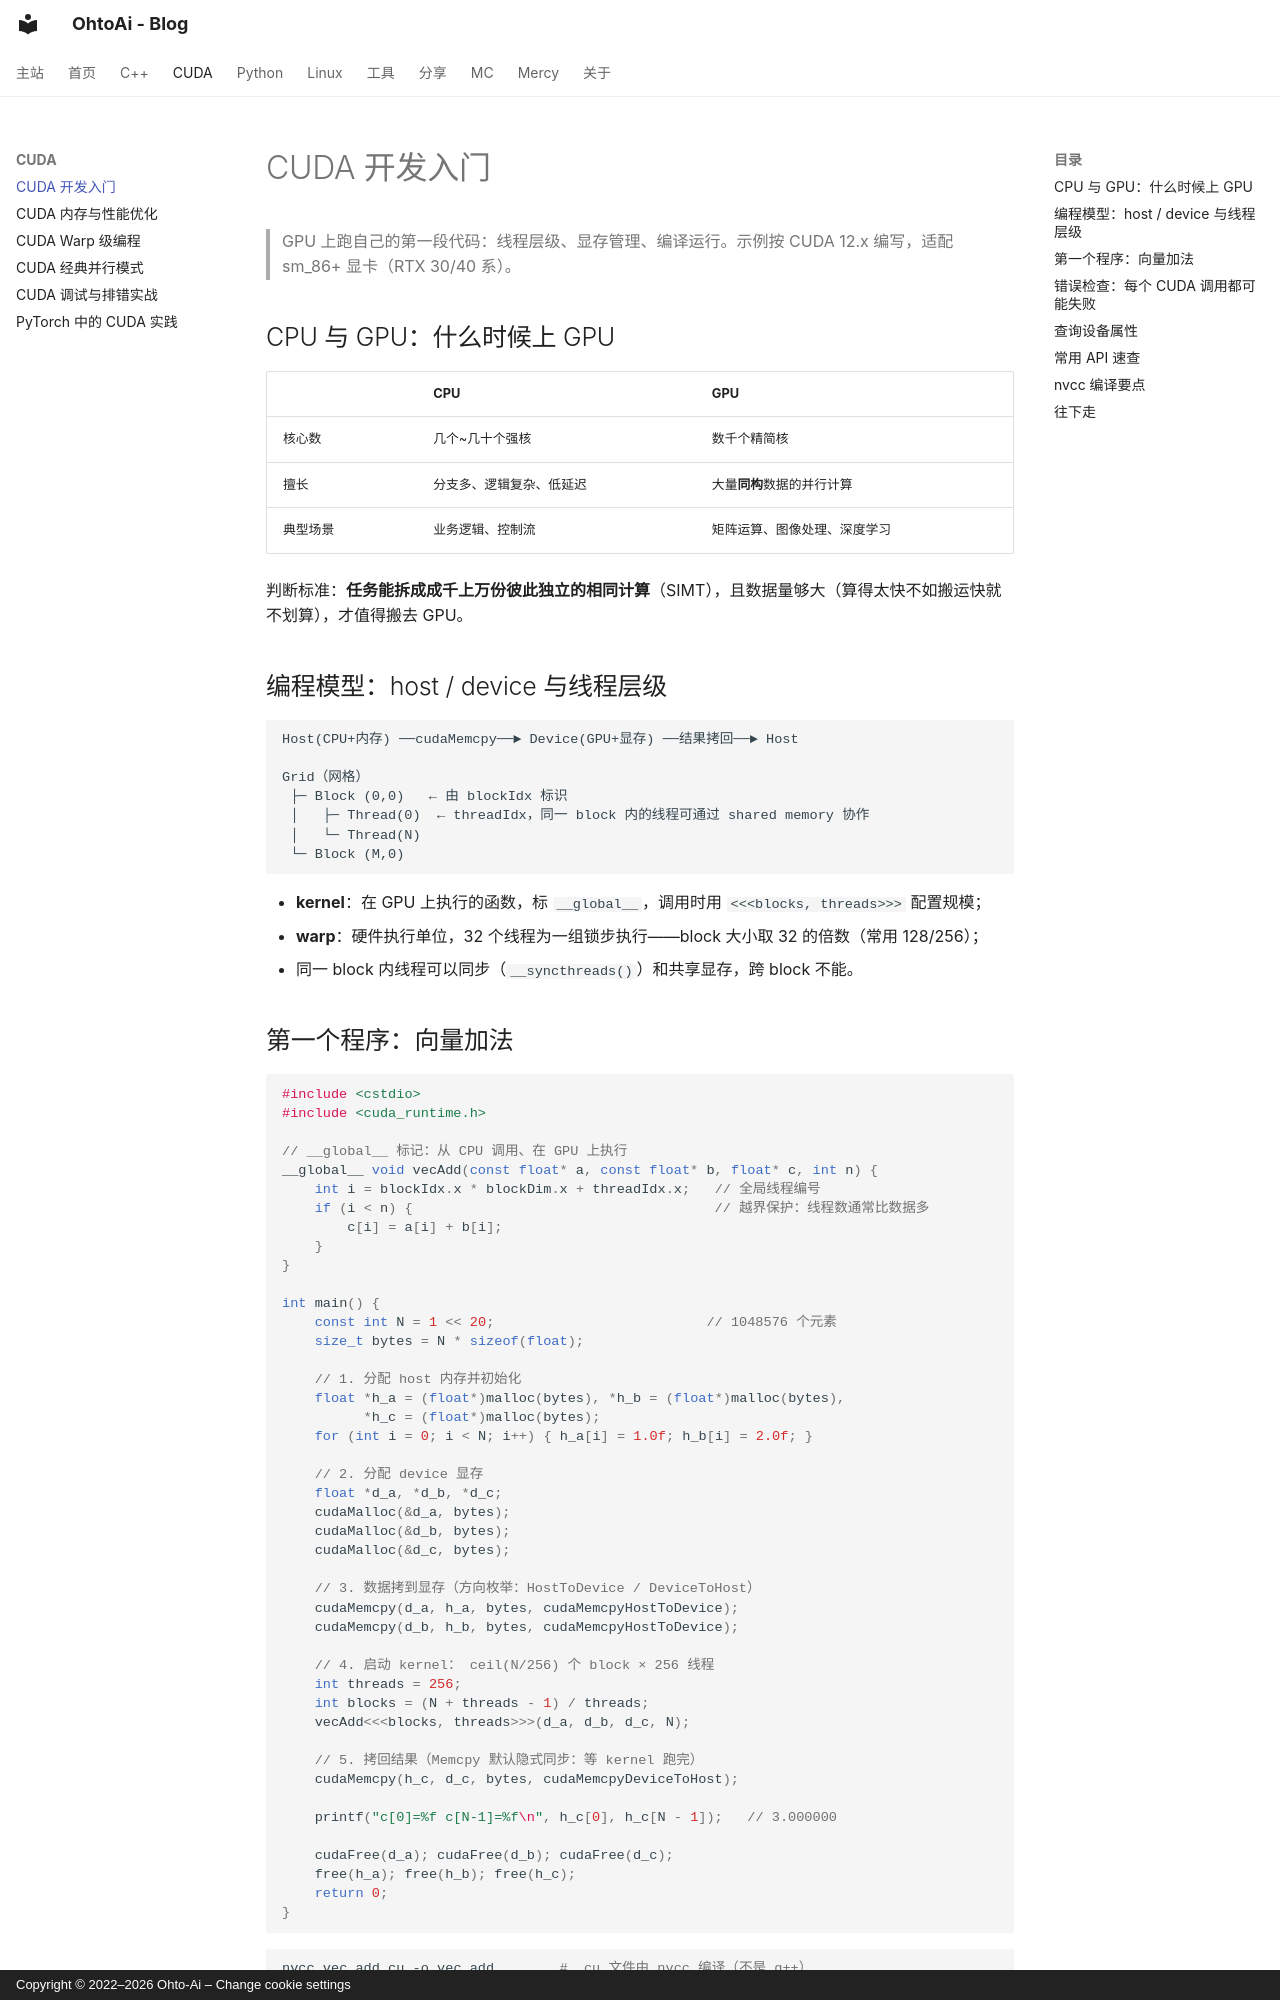

repository: ohto-ai/blog · page: cuda/cuda-basics/index.html · generator: mkdocs · copyright: Copyright © 2022–2026 Ohto-Ai – Change cookie settings

---
comments: true
---
# CUDA 开发入门

> GPU 上跑自己的第一段代码：线程层级、显存管理、编译运行。示例按 CUDA 12.x 编写，适配 sm_86+ 显卡（RTX 30/40 系）。

## CPU 与 GPU：什么时候上 GPU

| | CPU | GPU |
| :--- | :--- | :--- |
| 核心数 | 几个~几十个强核 | 数千个精简核 |
| 擅长 | 分支多、逻辑复杂、低延迟 | 大量**同构**数据的并行计算 |
| 典型场景 | 业务逻辑、控制流 | 矩阵运算、图像处理、深度学习 |

判断标准：**任务能拆成成千上万份彼此独立的相同计算**（SIMT），且数据量够大（算得太快不如搬运快就不划算），才值得搬去 GPU。

## 编程模型：host / device 与线程层级

```text
Host(CPU+内存) ──cudaMemcpy──► Device(GPU+显存) ──结果拷回──► Host

Grid（网格）
 ├─ Block (0,0)   ← 由 blockIdx 标识
 │   ├─ Thread(0)  ← threadIdx，同一 block 内的线程可通过 shared memory 协作
 │   └─ Thread(N)
 └─ Block (M,0)
```

- **kernel**：在 GPU 上执行的函数，标 `__global__`，调用时用 `<<<blocks, threads>>>` 配置规模；
- **warp**：硬件执行单位，32 个线程为一组锁步执行——block 大小取 32 的倍数（常用 128/256）；
- 同一 block 内线程可以同步（`__syncthreads()`）和共享显存，跨 block 不能。

## 第一个程序：向量加法

```cpp
#include <cstdio>
#include <cuda_runtime.h>

// __global__ 标记：从 CPU 调用、在 GPU 上执行
__global__ void vecAdd(const float* a, const float* b, float* c, int n) {
    int i = blockIdx.x * blockDim.x + threadIdx.x;   // 全局线程编号
    if (i < n) {                                     // 越界保护：线程数通常比数据多
        c[i] = a[i] + b[i];
    }
}

int main() {
    const int N = 1 << 20;                          // 1048576 个元素
    size_t bytes = N * sizeof(float);

    // 1. 分配 host 内存并初始化
    float *h_a = (float*)malloc(bytes), *h_b = (float*)malloc(bytes),
          *h_c = (float*)malloc(bytes);
    for (int i = 0; i < N; i++) { h_a[i] = 1.0f; h_b[i] = 2.0f; }

    // 2. 分配 device 显存
    float *d_a, *d_b, *d_c;
    cudaMalloc(&d_a, bytes);
    cudaMalloc(&d_b, bytes);
    cudaMalloc(&d_c, bytes);

    // 3. 数据拷到显存（方向枚举：HostToDevice / DeviceToHost）
    cudaMemcpy(d_a, h_a, bytes, cudaMemcpyHostToDevice);
    cudaMemcpy(d_b, h_b, bytes, cudaMemcpyHostToDevice);

    // 4. 启动 kernel： ceil(N/256) 个 block × 256 线程
    int threads = 256;
    int blocks = (N + threads - 1) / threads;
    vecAdd<<<blocks, threads>>>(d_a, d_b, d_c, N);

    // 5. 拷回结果（Memcpy 默认隐式同步：等 kernel 跑完）
    cudaMemcpy(h_c, d_c, bytes, cudaMemcpyDeviceToHost);

    printf("c[0]=%f c[N-1]=%f\n", h_c[0], h_c[N - 1]);   // 3.000000

    cudaFree(d_a); cudaFree(d_b); cudaFree(d_c);
    free(h_a); free(h_b); free(h_c);
    return 0;
}
```

```bash
nvcc vec_add.cu -o vec_add        # .cu 文件由 nvcc 编译（不是 g++）
./vec_add
# c[0]=3.000000 c[N-1]=3.000000
```

**索引公式是 CUDA 的第一课**：`全局编号 = blockIdx.x * blockDim.x + threadIdx.x`。二维 Grid 时同理算 `x` 和 `y` 两个分量。
